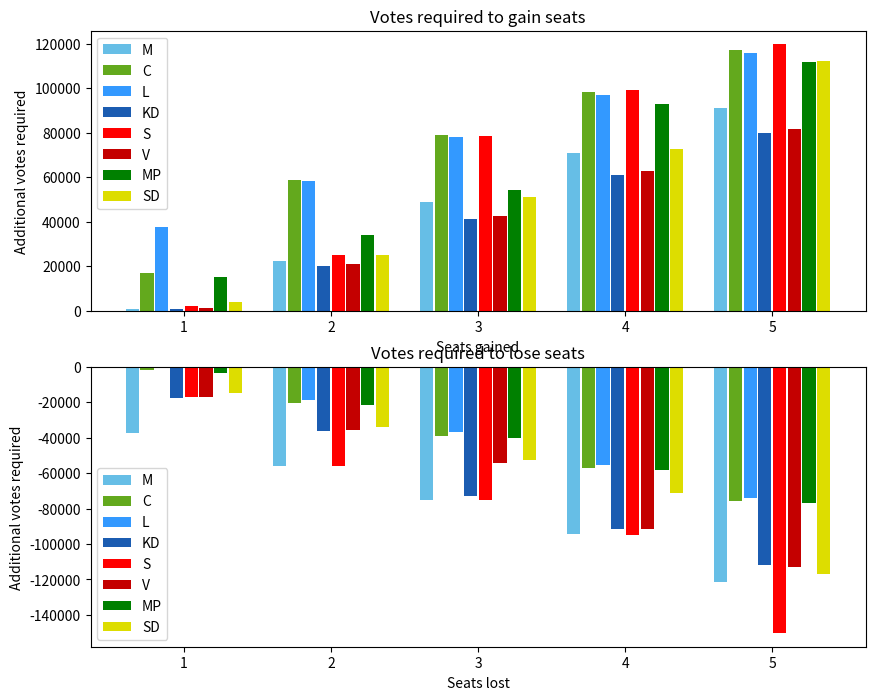

Source code (Python):
import numpy as np
import matplotlib.pyplot as plt


def calc_saint_lague_method(votes, party_names, party_colors, num_seats, first_divisor=1.2):
    max_extra_seats = 6

    num_parties = votes.shape[0]
    assert(num_parties == party_names.shape[0])
    assert(num_parties == party_colors.shape[0])
    assert(num_seats > 0)

    divisors = 1.0 + np.array(range(num_seats + max_extra_seats)) * 2
    divisors[0] = first_divisor

    # Calculate all possible quotients and sort them (sorting flattens the matrix).
    quotients = votes[:, None] / divisors
    quotients_descending = np.argsort(quotients, axis=None)[::-1]

    # Convert flattened indices back to the 2D shape.
    # The first array is the party dim, the second the divisor dim.
    max_quotients_2d = np.unravel_index(quotients_descending, quotients.shape)
    party_dim = max_quotients_2d[0]
    divisor_dim = max_quotients_2d[1]

    # Iterate over the largest quotients and assign a seat to the corresponding party.
    seats_per_party = np.zeros(num_parties, np.uint32)
    for i in range(num_seats):
        seats_per_party[party_dim[i]] += 1

    # Print results
    print()
    print("Party\tSeats\t(%Seat\t%Vote\tLast Quot)")
    for p in range(num_parties):
        print("%5s\t%5d \t(%2.2f\t%2.2f\t%.2f)" % (
            party_names[p],
            seats_per_party[p],
            seats_per_party[p] / float(num_seats) * 100,
            votes[p] / votes.sum() * 100,
            quotients[p, seats_per_party[p]-1]
        ))

    # Calculate votes needed to gain seats.
    # This is equivalent to beating the quotient of the last awarded seat.
    votes_needed = np.zeros([num_parties, max_extra_seats - 1])
    for p in range(num_parties):
        for extra_seats_wanted in range(1, max_extra_seats):

            # This is a bit tricky:
            # We try to gain seats by overtaking the last n seats.
            # BUT, if the seat we overtake is already our own, we don't actually gain a seat.
            # Think about it this way:
            # 1. We remove ourselves from the quotient calculation, while keeping the other parties static.
            # 2. We find the n-last quotient value and have to beat that to gain n extra seats.
            seats_to_overtake = 0
            extra_seats_gotten = 0
            while extra_seats_gotten < extra_seats_wanted:
                seats_to_overtake += 1
                # The last quotient that got a seat is at index 'num_seats - 1' and we go backwards from there.
                if p != party_dim[num_seats - seats_to_overtake]:
                    extra_seats_gotten += 1

            quotient_to_overtake = quotients[party_dim[num_seats - seats_to_overtake],
                                             divisor_dim[num_seats - seats_to_overtake]]

            total_seats_wanted = seats_per_party[p] + seats_to_overtake

            # We calculate the votes needed to gap the difference of the quotients.
            # Note: Of course, as we gain more seats the final divisor also increases.
            quotient_diff = quotient_to_overtake - quotients[p, total_seats_wanted - 1]
            votes_needed[p, extra_seats_wanted - 1] = np.ceil((quotient_diff * divisors[total_seats_wanted - 1]))

    # Print output
    print()
    for extra_seats_wanted in range(1, max_extra_seats):
        print("Extra seats: %d" % extra_seats_wanted)
        for p in range(num_parties):
            print("\t%4s: %10d votes needed" % (party_names[p], votes_needed[p, extra_seats_wanted - 1]))

    # Plot output
    plt.figure(figsize=(10, 8))
    plt.subplot(211)
    for p in range(num_parties):
        plt.bar(np.array(range(1, max_extra_seats)) + 0.1 * p - 0.35,
                votes_needed[p, :],
                width=0.09,
                color=party_colors[p])

    plt.legend(party_names)
    plt.xticks(range(1, max_extra_seats))
    plt.title("Votes required to gain seats")
    plt.ylabel("Additional votes required")
    plt.xlabel("Seats gained")

    # Calculate votes needed to loose seats.
    # This is equivalent to losing against the quotient behind the last awarded seat.
    votes_needed = np.zeros([num_parties, max_extra_seats - 1])
    for p in range(num_parties):
        for seats_lost_wanted in range(1, max_extra_seats):

            # Same as above but starting with the seat after the last awarded one and going in opposite direction.
            seats_to_fall_behind = 0
            seats_lost_gotten = 0
            while seats_lost_gotten < seats_lost_wanted:
                seats_to_fall_behind += 1
                if p != party_dim[num_seats - 1 + seats_to_fall_behind]:
                    seats_lost_gotten += 1

            quotient_to_lose = quotients[party_dim[num_seats - 1 + seats_to_fall_behind],
                                         divisor_dim[num_seats - 1 + seats_to_fall_behind]]

            total_wanted_seats = seats_per_party[p] - seats_to_fall_behind

            # We calculate the votes required to be lost to gap the difference of the quotients.
            # Note: As we loose seats the final divisor decreases
            # and the quotient that should lose is the one after the last seat we get (!)
            # i.e. 'total_wanted_seats - 1 + 1'.
            quotient_diff = quotients[p, total_wanted_seats] - quotient_to_lose
            votes_needed[p, seats_lost_wanted - 1] = np.ceil(quotient_diff * divisors[total_wanted_seats])

    # Print output
    print()
    for extra_seats_wanted in range(1, max_extra_seats):
        print("Lost seats: %d" % extra_seats_wanted)
        for p in range(num_parties):
            print("\t%4s: %10d lost votes needed" % (party_names[p], votes_needed[p, extra_seats_wanted - 1]))

    # Plot output
    plt.subplot(212)
    for p in range(num_parties):
        plt.bar(np.array(range(1, max_extra_seats)) + 0.1 * p - 0.35,
                -votes_needed[p, :],
                width=0.09,
                color=party_colors[p])

    plt.legend(party_names)
    plt.xticks(range(1, max_extra_seats))
    plt.title("Votes required to lose seats")
    plt.ylabel("Additional votes required")
    plt.xlabel("Seats lost")
    plt.savefig("output.png")
    plt.show()


def calc_2018_election():
    votes = np.array([1284698, 557500, 355546, 409478, 1830386, 518454, 285899, 1135627])
    party_names = np.array(['M', 'C', 'L', 'KD', 'S', 'V', 'MP', 'SD'])
    party_colors = np.array(['#66BEE6', '#63A91D', '#3399FF', '#1B5CB1', '#FF0000', '#C40000', '#008000', '#DDDD00'])
    calc_saint_lague_method(votes, party_names, party_colors, 349)


if __name__ == '__main__':
    calc_2018_election()
